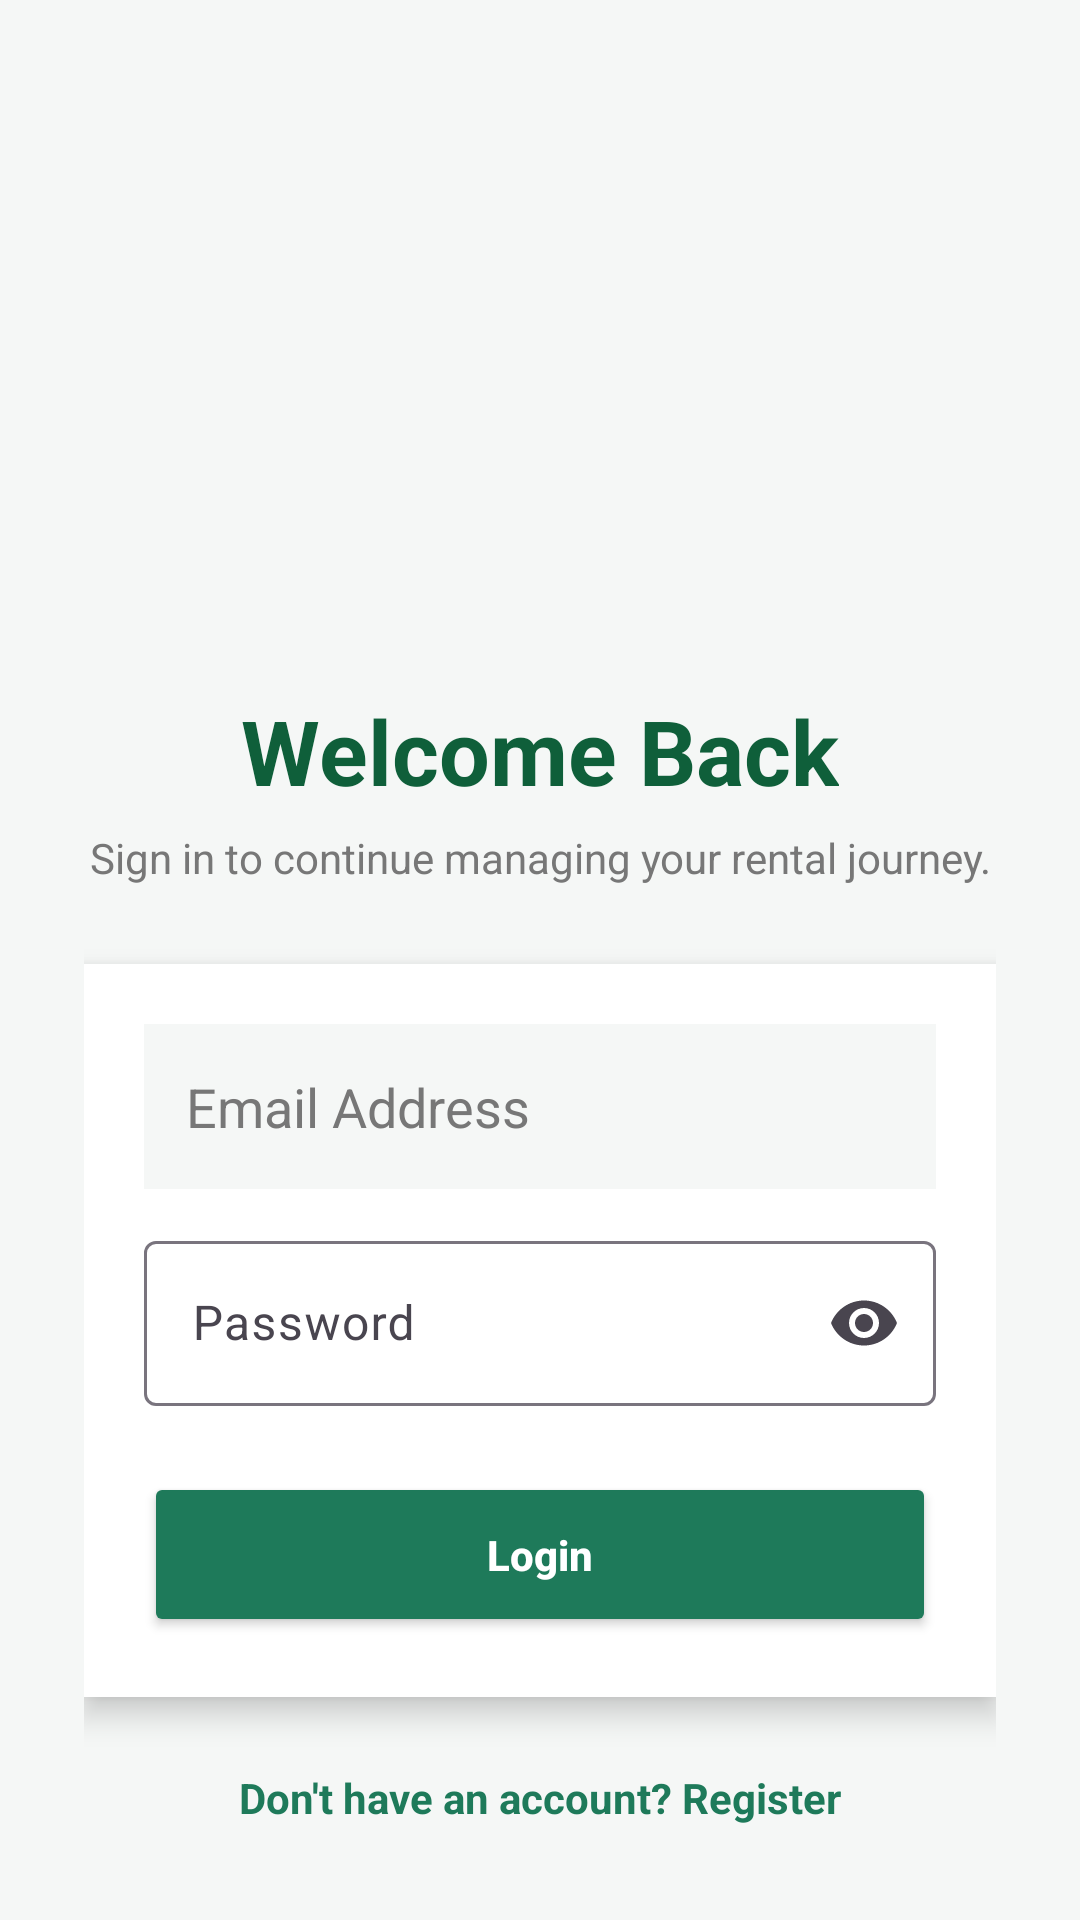

Layout XML and referenced resources for this Android screen:
<!-- AndroidManifest.xml: application theme Theme.SmartRent -->
<!-- res/layout/activity_main.xml -->
<?xml version="1.0" encoding="utf-8"?>
<ScrollView xmlns:android="http://schemas.android.com/apk/res/android"
    xmlns:app="http://schemas.android.com/apk/res-auto"
    android:layout_width="match_parent"
    android:layout_height="match_parent"
    android:background="#F5F7F6">

    <LinearLayout
        android:layout_width="match_parent"
        android:layout_height="wrap_content"
        android:gravity="center_horizontal"
        android:orientation="vertical"
        android:padding="28dp">

        <ImageView
            android:layout_width="260dp"
            android:layout_height="130dp"
            android:layout_marginTop="50dp"
            android:contentDescription="SmartRent Logo"
            android:scaleType="fitCenter"
            android:src="@drawable/logo_screen" />

        <TextView
            android:layout_width="wrap_content"
            android:layout_height="wrap_content"
            android:layout_marginTop="22dp"
            android:text="Welcome Back"
            android:textColor="#0F5F3A"
            android:textSize="30sp"
            android:textStyle="bold" />

        <TextView
            android:layout_width="wrap_content"
            android:layout_height="wrap_content"
            android:layout_marginTop="6dp"
            android:layout_marginBottom="26dp"
            android:text="Sign in to continue managing your rental journey."
            android:textAlignment="center"
            android:textColor="#777777"
            android:textSize="14sp" />

        <LinearLayout
            android:layout_width="match_parent"
            android:layout_height="wrap_content"
            android:background="#FFFFFF"
            android:elevation="6dp"
            android:orientation="vertical"
            android:padding="20dp">

            <EditText
                android:id="@+id/etEmail"
                android:layout_width="match_parent"
                android:layout_height="55dp"
                android:background="#F5F7F6"
                android:hint="Email Address"
                android:inputType="textEmailAddress"
                android:padding="14dp"
                android:textColor="#222222"
                android:textColorHint="#777777" />

            <com.google.android.material.textfield.TextInputLayout
                android:layout_width="match_parent"
                android:layout_height="wrap_content"
                android:layout_marginTop="12dp"
                app:endIconMode="password_toggle">

                <com.google.android.material.textfield.TextInputEditText
                    android:id="@+id/etPassword"
                    android:layout_width="match_parent"
                    android:layout_height="55dp"
                    android:hint="Password"
                    android:inputType="textPassword"
                    android:textColor="#222222"
                    android:textColorHint="#777777" />
            </com.google.android.material.textfield.TextInputLayout>

            <Button
                android:id="@+id/btnLogin"
                android:layout_width="match_parent"
                android:layout_height="55dp"
                android:layout_marginTop="22dp"
                android:backgroundTint="#1E7A5A"
                android:text="Login"
                android:textAllCaps="false"
                android:textColor="#FFFFFF"
                android:textStyle="bold" />

        </LinearLayout>

        <TextView
            android:id="@+id/txtRegister"
            android:layout_width="wrap_content"
            android:layout_height="wrap_content"
            android:layout_marginTop="24dp"
            android:text="Don't have an account? Register"
            android:textColor="#1E7A5A"
            android:textStyle="bold" />

    </LinearLayout>
</ScrollView>
<!-- resources referenced by this layout -->
<resources>
  <style name="Theme.SmartRent" parent="Base.Theme.SmartRent" />
  <style name="Base.Theme.SmartRent" parent="Theme.Material3.DayNight.NoActionBar">
          
          
      </style>
</resources>
